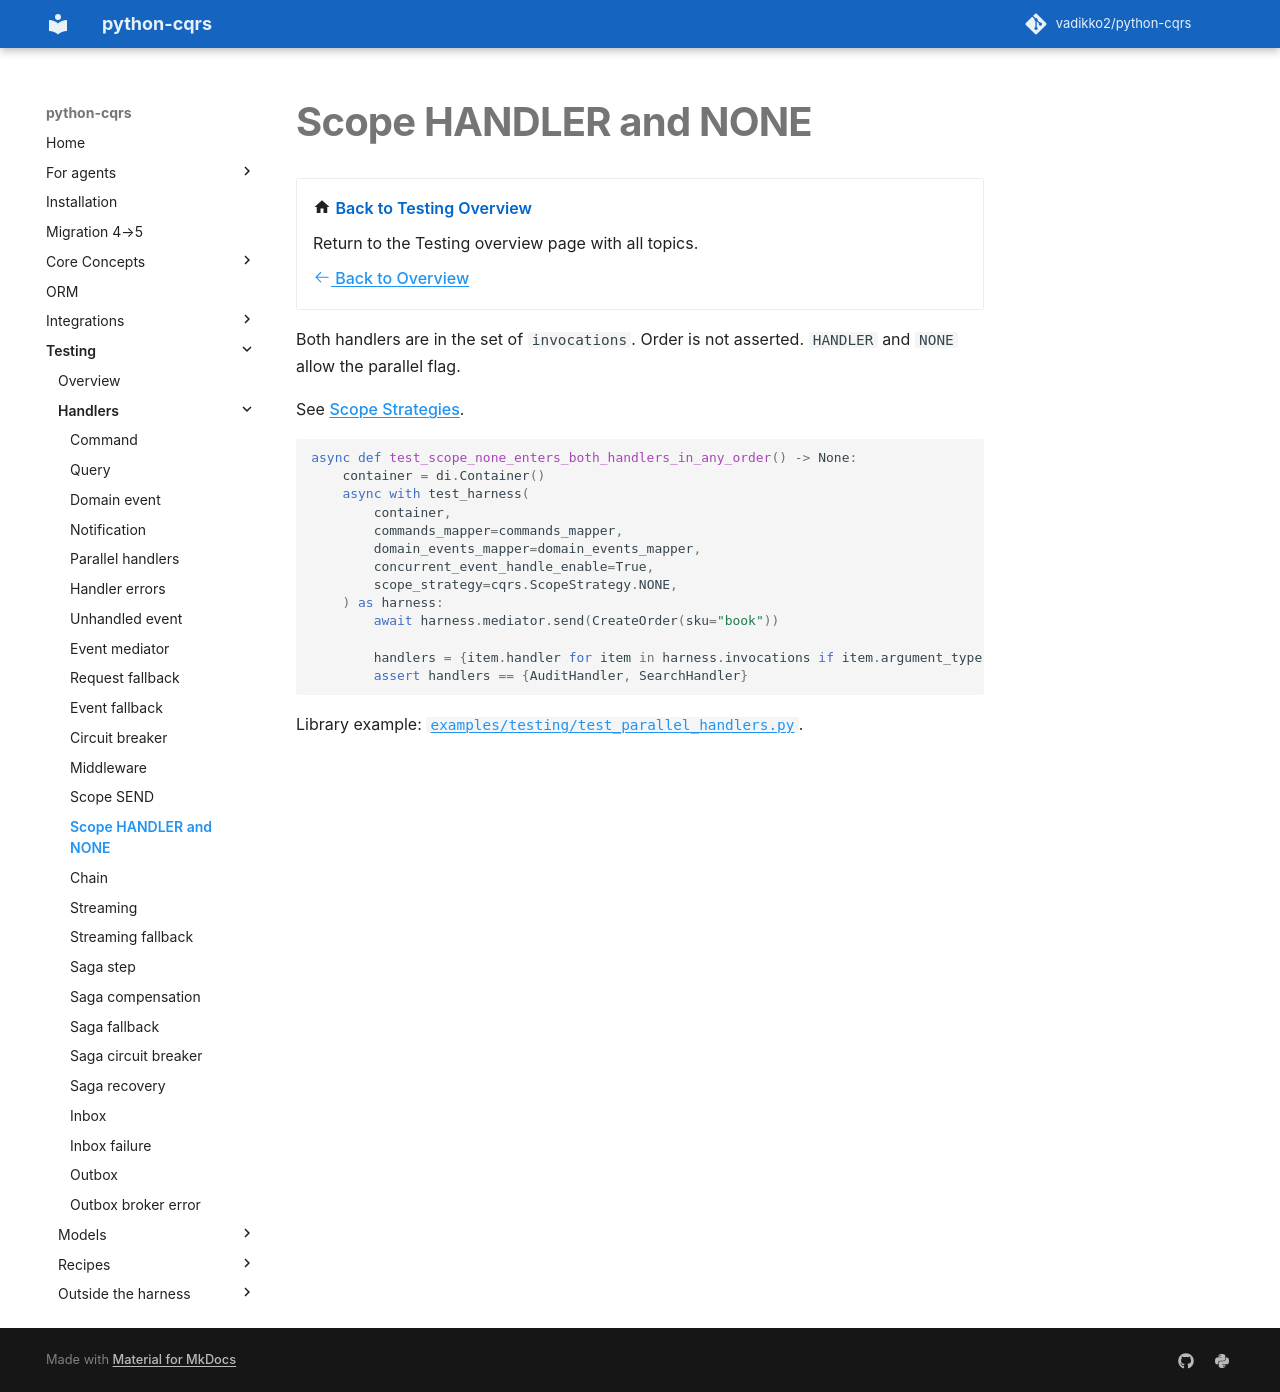

repository: pypatterns/python-cqrs-mkdocs · page: 5.0/testing/scope_handler/index.html · generator: mkdocs

---
title: Scope HANDLER and NONE
description: Assert both handlers on the invocations journal; order is not checked.
---

# Scope HANDLER and NONE

<div class="grid cards" markdown>

-   :material-home: **Back to Testing Overview**

    Return to the Testing overview page with all topics.

    [:octicons-arrow-left-24: Back to Overview](index.md)

</div>

Both handlers are in the set of `invocations`. Order is not asserted. `HANDLER` and `NONE` allow the parallel flag.

See [Scope Strategies](../scoped_dependencies/strategies.md).

```python
async def test_scope_none_enters_both_handlers_in_any_order() -> None:
    container = di.Container()
    async with test_harness(
        container,
        commands_mapper=commands_mapper,
        domain_events_mapper=domain_events_mapper,
        concurrent_event_handle_enable=True,
        scope_strategy=cqrs.ScopeStrategy.NONE,
    ) as harness:
        await harness.mediator.send(CreateOrder(sku="book"))

        handlers = {item.handler for item in harness.invocations if item.argument_type is OrderCreated}
        assert handlers == {AuditHandler, SearchHandler}
```

Library example: [`examples/testing/test_parallel_handlers.py`](https://github.com/vadikko2/python-cqrs/blob/master/examples/testing/test_parallel_handlers.py).
